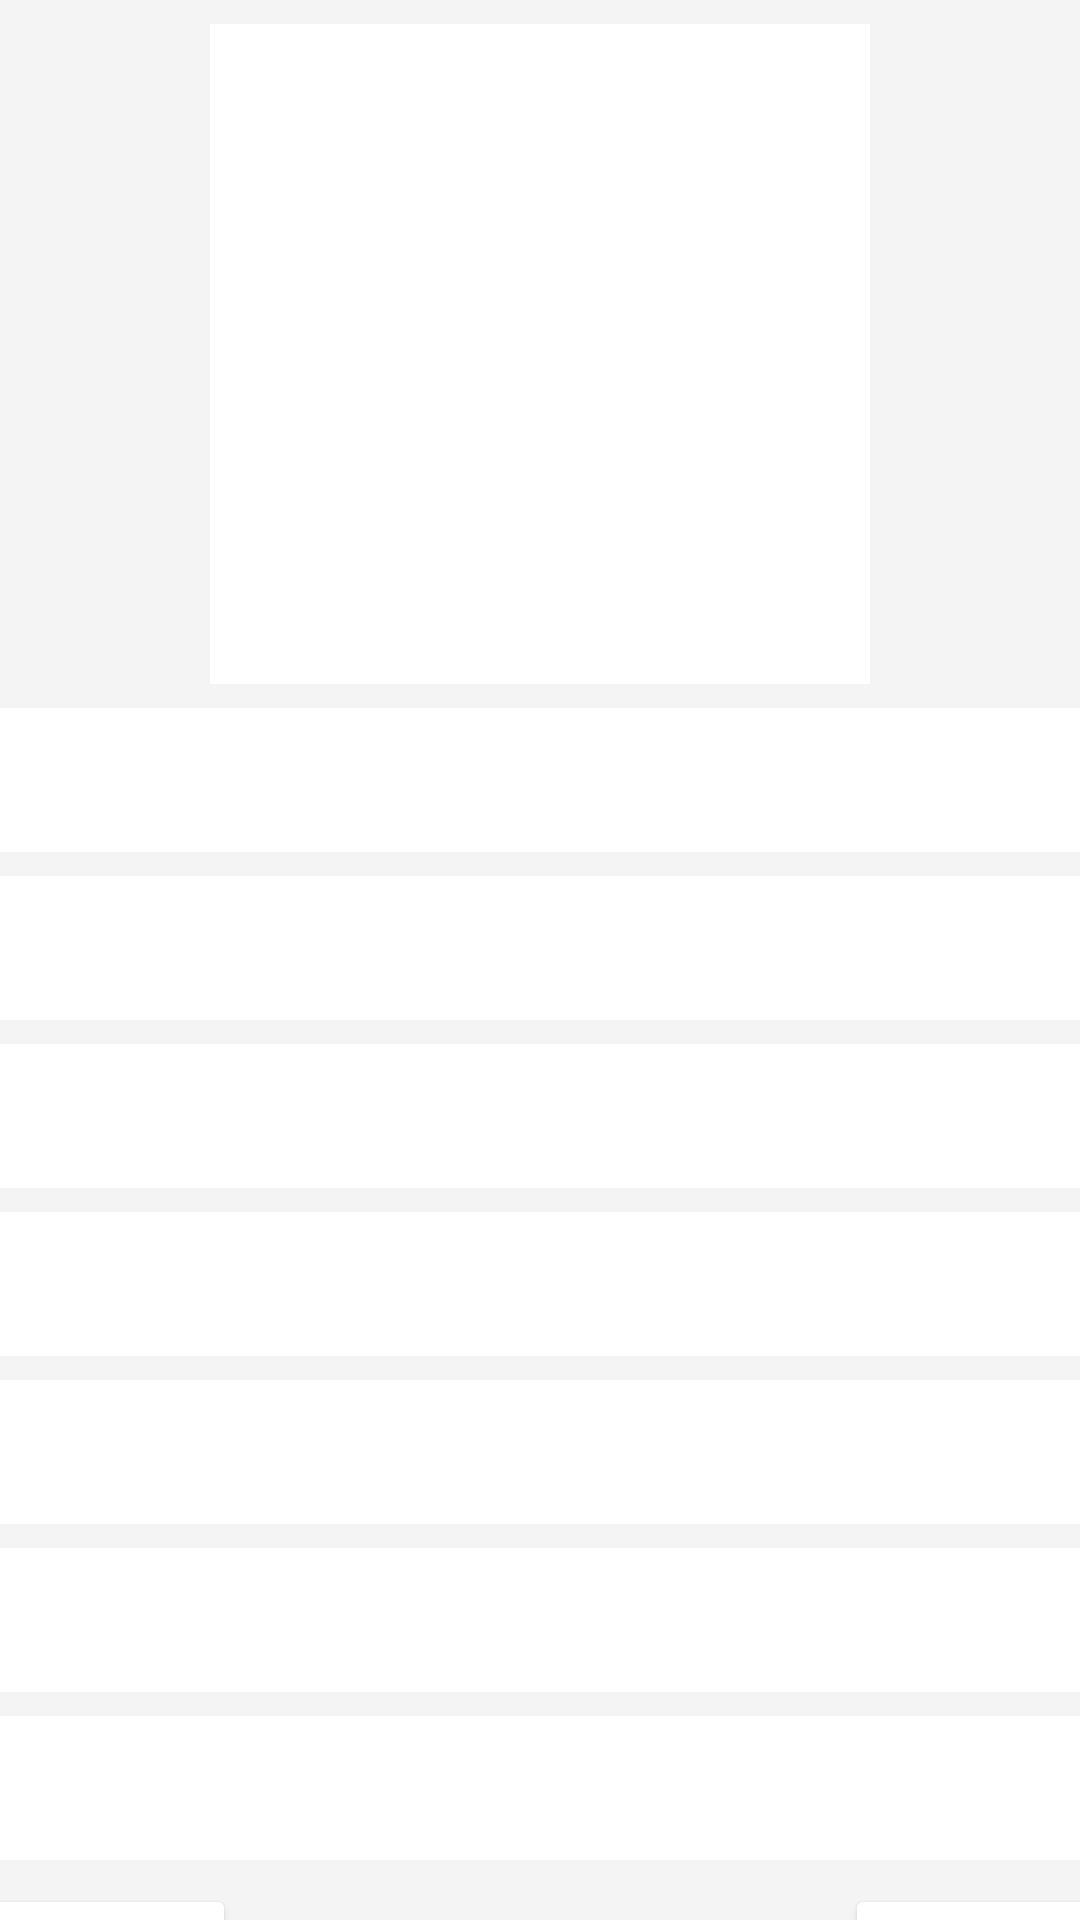

Write the Android layout XML for this screen, with the resource values it uses.
<!-- AndroidManifest.xml: activity theme AppTheme.NoActionBar -->
<!-- res/layout/activity_offer.xml -->
<?xml version="1.0" encoding="utf-8"?>
<androidx.constraintlayout.widget.ConstraintLayout
    xmlns:android="http://schemas.android.com/apk/res/android"
    xmlns:app="http://schemas.android.com/apk/res-auto"
    android:layout_width="match_parent"
    android:layout_height="match_parent"
    android:theme="@style/AppTheme.NoActionBar"
    android:background="@color/background">

    
    <ImageView
        android:id="@+id/offer_img"
        android:layout_width="220dp"
        android:layout_height="220dp"
        android:layout_marginStart="8dp"
        android:layout_marginTop="8dp"
        android:layout_marginEnd="8dp"
        android:background="?attr/colorBackgroundFloating"
        android:contentDescription="@string/item_image"
        app:layout_constraintEnd_toEndOf="parent"
        app:layout_constraintStart_toStartOf="parent"
        app:layout_constraintTop_toTopOf="parent" />

    
    <TextView
        android:id="@+id/offer_name"
        android:layout_width="395dp"
        android:layout_height="48dp"
        android:layout_marginStart="8dp"
        android:layout_marginTop="8dp"
        android:layout_marginEnd="8dp"
        android:background="@color/white"
        android:textAppearance="@style/TextAppearance.AppCompat.Large"
        app:layout_constraintEnd_toEndOf="parent"
        app:layout_constraintStart_toStartOf="parent"
        app:layout_constraintTop_toBottomOf="@+id/offer_img" />

    
    <TextView
        android:id="@+id/original_price"
        android:layout_width="395dp"
        android:layout_height="48dp"
        android:layout_marginStart="8dp"
        android:layout_marginTop="8dp"
        android:layout_marginEnd="8dp"
        android:background="@color/white"
        android:textAppearance="@style/TextAppearance.AppCompat.Medium"
        app:layout_constraintEnd_toEndOf="parent"
        app:layout_constraintStart_toStartOf="parent"
        app:layout_constraintTop_toBottomOf="@+id/offer_name" />

    
    <TextView
        android:id="@+id/offer_price"
        android:layout_width="395dp"
        android:layout_height="48dp"
        android:layout_marginStart="8dp"
        android:layout_marginTop="8dp"
        android:layout_marginEnd="8dp"
        android:background="@color/white"
        android:textAppearance="@style/TextAppearance.AppCompat.Medium"
        app:layout_constraintEnd_toEndOf="parent"
        app:layout_constraintStart_toStartOf="parent"
        app:layout_constraintTop_toBottomOf="@+id/original_price" />

    
    <TextView
        android:id="@+id/offer_status"
        android:layout_width="395dp"
        android:layout_height="48dp"
        android:layout_marginStart="8dp"
        android:layout_marginTop="8dp"
        android:layout_marginEnd="8dp"
        android:background="@color/white"
        android:textAppearance="@style/TextAppearance.AppCompat.Medium"
        app:layout_constraintEnd_toEndOf="parent"
        app:layout_constraintStart_toStartOf="parent"
        app:layout_constraintTop_toBottomOf="@+id/offer_message" />

    
    <TextView
        android:id="@+id/offer_message"
        android:layout_width="395dp"
        android:layout_height="48dp"
        android:layout_marginStart="8dp"
        android:layout_marginTop="8dp"
        android:layout_marginEnd="8dp"
        android:background="@color/white"
        android:lines="4"
        android:maxLines="4"
        android:textAppearance="@style/TextAppearance.AppCompat.Medium"
        app:layout_constraintEnd_toEndOf="parent"
        app:layout_constraintStart_toStartOf="parent"
        app:layout_constraintTop_toBottomOf="@+id/offer_price" />

    
    <TextView
        android:id="@+id/offer_seller"
        android:layout_width="395dp"
        android:layout_height="48dp"
        android:layout_marginStart="8dp"
        android:layout_marginTop="8dp"
        android:layout_marginEnd="8dp"
        android:background="@color/white"
        android:textAppearance="@style/TextAppearance.AppCompat.Medium"
        app:layout_constraintEnd_toEndOf="parent"
        app:layout_constraintStart_toStartOf="parent"
        app:layout_constraintTop_toBottomOf="@+id/offer_buyer" />

    
    <TextView
        android:id="@+id/offer_buyer"
        android:layout_width="395dp"
        android:layout_height="48dp"
        android:layout_marginStart="8dp"
        android:layout_marginTop="8dp"
        android:layout_marginEnd="8dp"
        android:background="@color/white"
        android:textAppearance="@style/TextAppearance.AppCompat.Medium"
        app:layout_constraintEnd_toEndOf="parent"
        app:layout_constraintStart_toStartOf="parent"
        app:layout_constraintTop_toBottomOf="@+id/offer_status" />

    
    <Button
        android:id="@+id/accept"
        android:layout_width="wrap_content"
        android:layout_height="48dp"
        android:layout_marginTop="8dp"
        android:layout_marginEnd="8dp"
        android:textColor="@color/dark_grey"
        app:backgroundTint="@color/silver"
        android:text="@string/accept"
        app:layout_constraintEnd_toEndOf="@+id/offer_seller"
        app:layout_constraintTop_toBottomOf="@+id/offer_seller" />

    
    <Button
        android:id="@+id/decline"
        android:layout_width="wrap_content"
        android:layout_height="48dp"
        android:layout_marginStart="8dp"
        android:layout_marginTop="8dp"
        android:text="@string/decline"
        android:textColor="@color/dark_grey"
        app:backgroundTint="@color/silver"
        app:layout_constraintStart_toStartOf="@+id/offer_seller"
        app:layout_constraintTop_toBottomOf="@+id/offer_seller" />

    
    <ImageButton
        android:id="@+id/offer_delete"
        android:layout_width="48dp"
        android:layout_height="53dp"
        android:layout_marginStart="8dp"
        android:layout_marginTop="8dp"
        android:background="@color/background"
        android:contentDescription="@string/delete_item"
        app:layout_constraintStart_toStartOf="@+id/offer_seller"
        app:layout_constraintTop_toBottomOf="@+id/offer_seller"
        app:srcCompat="@android:drawable/ic_menu_delete"
        app:tint="@color/maroon" />

    
    <Button
        android:id="@+id/meet_up"
        android:layout_width="wrap_content"
        android:layout_height="48dp"
        android:layout_marginStart="8dp"
        android:layout_marginTop="20dp"
        android:layout_marginEnd="8dp"
        android:text="@string/meet_up"
        android:textColor="@color/dark_grey"
        app:backgroundTint="@color/silver"
        android:clickable="false"
        app:layout_constraintEnd_toEndOf="parent"
        app:layout_constraintStart_toStartOf="parent"
        app:layout_constraintTop_toBottomOf="@+id/offer_seller" />


</androidx.constraintlayout.widget.ConstraintLayout>
<!-- resources referenced by this layout -->
<resources>
  <color name="background">#F4F4F4</color>
  <color name="maroon">#800000</color>
  <color name="white">#ffffff</color>
  <string name="accept">Accept</string>
  <string name="decline">Decline</string>
  <string name="delete_item">Delete item</string>
  <string name="item_image">Image</string>
  <string name="meet_up">Set Meet-Up</string>
  <style name="AppTheme.NoActionBar">
          <item name="windowActionBar">false</item>
          <item name="windowNoTitle">true</item>
      </style>
</resources>
